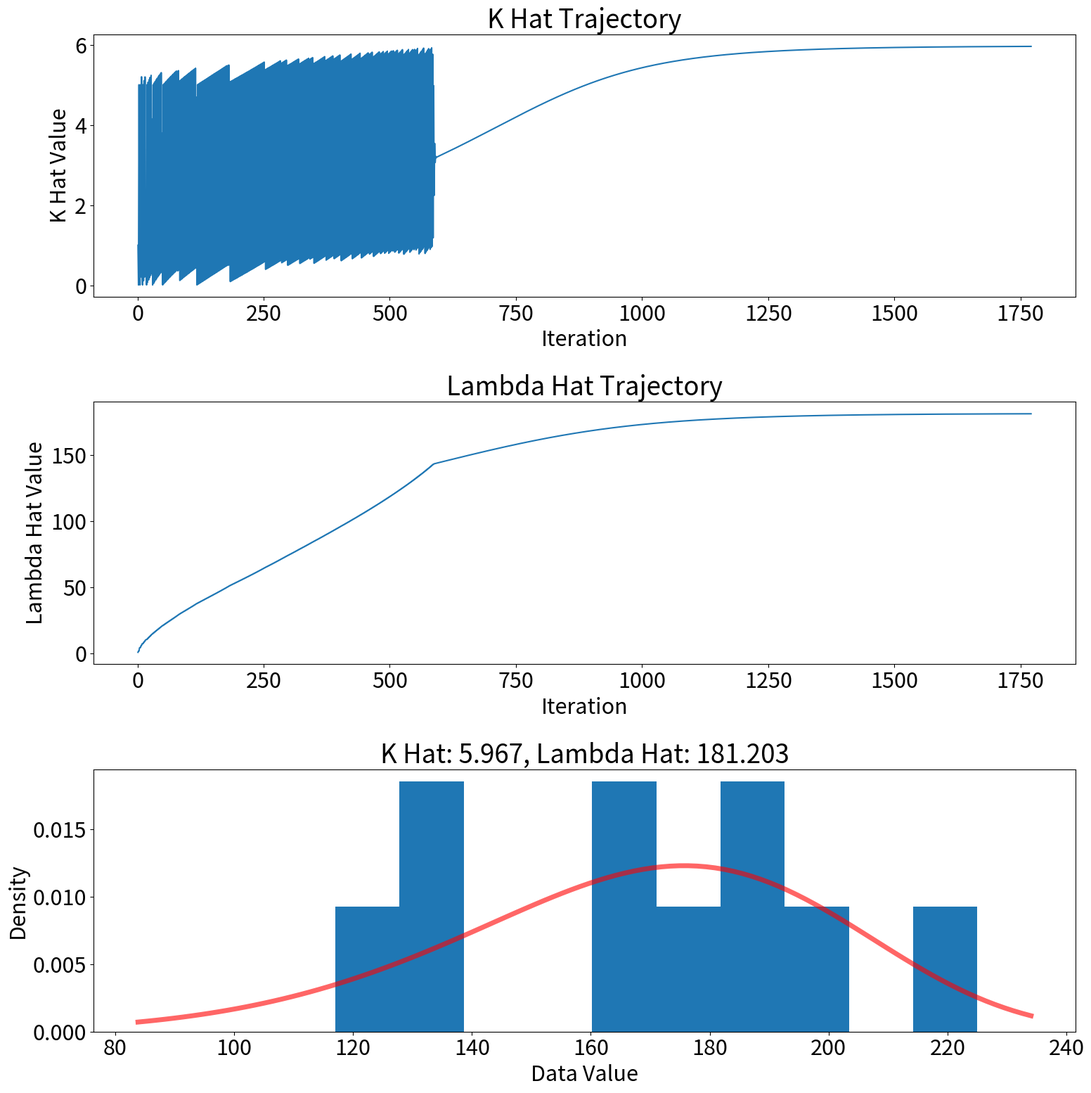

Source code (Python):
from scipy.stats import weibull_min
import math
import numpy as np
import random
import argparse
import matplotlib.pyplot as plt
import matplotlib


data = [225, 171, 198, 189, 189, 135, 162, 135, 117, 162]

def weibull_log_likelihood(data, lambda_hat, k_hat):
    accum = -len(data)*math.log(k_hat/lambda_hat)
    for datum in data:
        accum -= (k_hat -1)*math.log(datum/lambda_hat) - (datum/lambda_hat)**k_hat

    return accum

def weibull_ll_derivative(data, lambda_hat, k_hat):
    accum = -len(data)/k_hat
    # k_hat partial
    for datum in data:
        accum += -math.log(datum/lambda_hat) 
        tmp = (datum/lambda_hat)**k_hat
        tmp *= math.log(datum/lambda_hat)
        
        accum +=tmp

    k_hat_prime = accum

    accum = +len(data)/lambda_hat
    # lambda_hat partial
    for datum in data:
        accum += (k_hat-1)*(1/lambda_hat)
        tmp = (datum**k_hat)*k_hat
        tmp *= lambda_hat**(-(k_hat+1))
        accum -= tmp


    lambda_hat_prime = accum

    return lambda_hat_prime, k_hat_prime


def print_stats(step, old_lambda_hat, old_k_hat, data, old_lambda_hat_prime, old_k_hat_prime, old_norm, grad_clipped, new_norm, lambda_hat_prime, k_hat_prime,
            no_change_iters, lambda_hat, k_hat, lr):
    print(f"step {step}")
    print(f"lambda_hat: {old_lambda_hat:.6}")
    print(f"k_hat: {old_k_hat:.6}")
    print(f"Log likelihood: {weibull_log_likelihood(data, old_lambda_hat, old_k_hat):.2f}")
    print(f"lambda_hat derivative: {old_lambda_hat_prime}")
    print(f"k_hat derivative: {old_k_hat_prime}")
    print("orig norm", old_norm)
    if grad_clipped:
        print("new norm", new_norm)
        print(f"new lambda_hat derivative: {lambda_hat_prime}")
        print(f"new k_hat derivative: {k_hat_prime}")

    print(f"no_change_iters: {no_change_iters}")
    print(f"new lambda_hat {lambda_hat:.6}")
    print(f"new k_hat {k_hat:.6}")
    print(f"new lr: {lr:}\n")



lambda_hat, k_hat = 1.0, 1.0
decay_base= 1-1e-10
lr = .5
step = 0

lambda_hat_guesses = [lambda_hat]
k_hat_guesses = [k_hat]

# Step wise gradient descent
no_change_iters = 0
while no_change_iters < 4:
    step += 1
    lambda_hat_prime, k_hat_prime = weibull_ll_derivative(data, lambda_hat, k_hat)

    # compute norm of the gradient
    primes = np.array([lambda_hat_prime, k_hat_prime])
    orig_norm = np.linalg.norm(primes)

    # store values in case they change
    old_lambda_hat_prime = lambda_hat_prime
    old_k_hat_prime = k_hat_prime

    # check for out of control gradient 
    if orig_norm > 10:
        # "clip" gradient norm
        primes = primes * 10/np.linalg.norm(primes)

        # store re-scaled gradients
        lambda_hat_prime = primes[0]
        k_hat_prime = primes[1]
        new_norm = np.linalg.norm(primes)
    else:
        new_norm = orig_norm

    old_lambda_hat = lambda_hat

    # gradient descent update
    lambda_hat = lambda_hat - lr*lambda_hat_prime

    # enforce parameter limit
    lambda_hat = max(0+1e-2, lambda_hat)
    lambda_hat_guesses.append(lambda_hat)
    old_k_hat = k_hat

    # gradient descent update
    k_hat = k_hat - lr*k_hat_prime

    # enforce parameter limit
    k_hat = max(0+1e-2, k_hat)
    k_hat_guesses.append(k_hat)

    # decay learning rate
    lr = lr *(decay_base)**step

    print_stats(step, old_lambda_hat, old_k_hat, data, old_lambda_hat_prime, old_k_hat_prime, orig_norm, orig_norm > 10, new_norm, lambda_hat_prime, k_hat_prime,
            no_change_iters, lambda_hat, k_hat, lr)

    if abs(old_lambda_hat-lambda_hat) < 1e-3 and abs(old_k_hat-k_hat) < 1e-3:
        no_change_iters +=1
    else:
        no_change_iters = 0

    if step > 50000: 
        break

# Change font size
font = {'size'   : 22}
matplotlib.rc('font', **font)

# make plots
fig, (ax1, ax2, ax3) = plt.subplots(3,1, figsize=(16, 16))
ax1.plot([i+1 for i in range(len(k_hat_guesses))], k_hat_guesses)
ax1.set_title(f"K Hat Trajectory")
ax1.set_xlabel("Iteration")
ax1.set_ylabel("K Hat Value")


ax2.plot([i+1 for i in range(len(lambda_hat_guesses))], lambda_hat_guesses)
ax2.set_title(f"Lambda Hat Trajectory")
ax2.set_xlabel("Iteration")
ax2.set_ylabel("Lambda Hat Value")

ax3.hist(data, density=True)
x = np.linspace(weibull_min.ppf(0.01, k_hat, loc=0, scale=lambda_hat),
                weibull_min.ppf(0.99, k_hat, loc=0, scale=lambda_hat), 100)
ax3.plot(x, weibull_min.pdf(x, k_hat, loc=0, scale=lambda_hat),
       'r-', lw=5, alpha=0.6, label='weibull_min pdf')
ax3.set_title(f"K Hat: {k_hat:.3f}, Lambda Hat: {lambda_hat:.3f}")
ax3.set_xlabel("Data Value")
ax3.set_ylabel("Density")

plt.tight_layout()
fig.savefig("weibull_estimation.png")
